Image classification data set "Data" (Stx666Michael/LEGOAssemblyGuideAR on GitHub). Class labels (2): finished, unfinished.

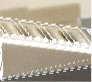
Label: finished

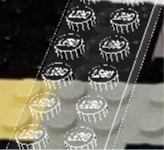
Label: unfinished

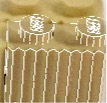
Label: finished

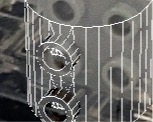
Label: unfinished

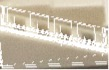
Label: finished

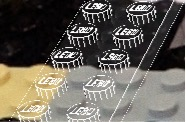
Label: unfinished
